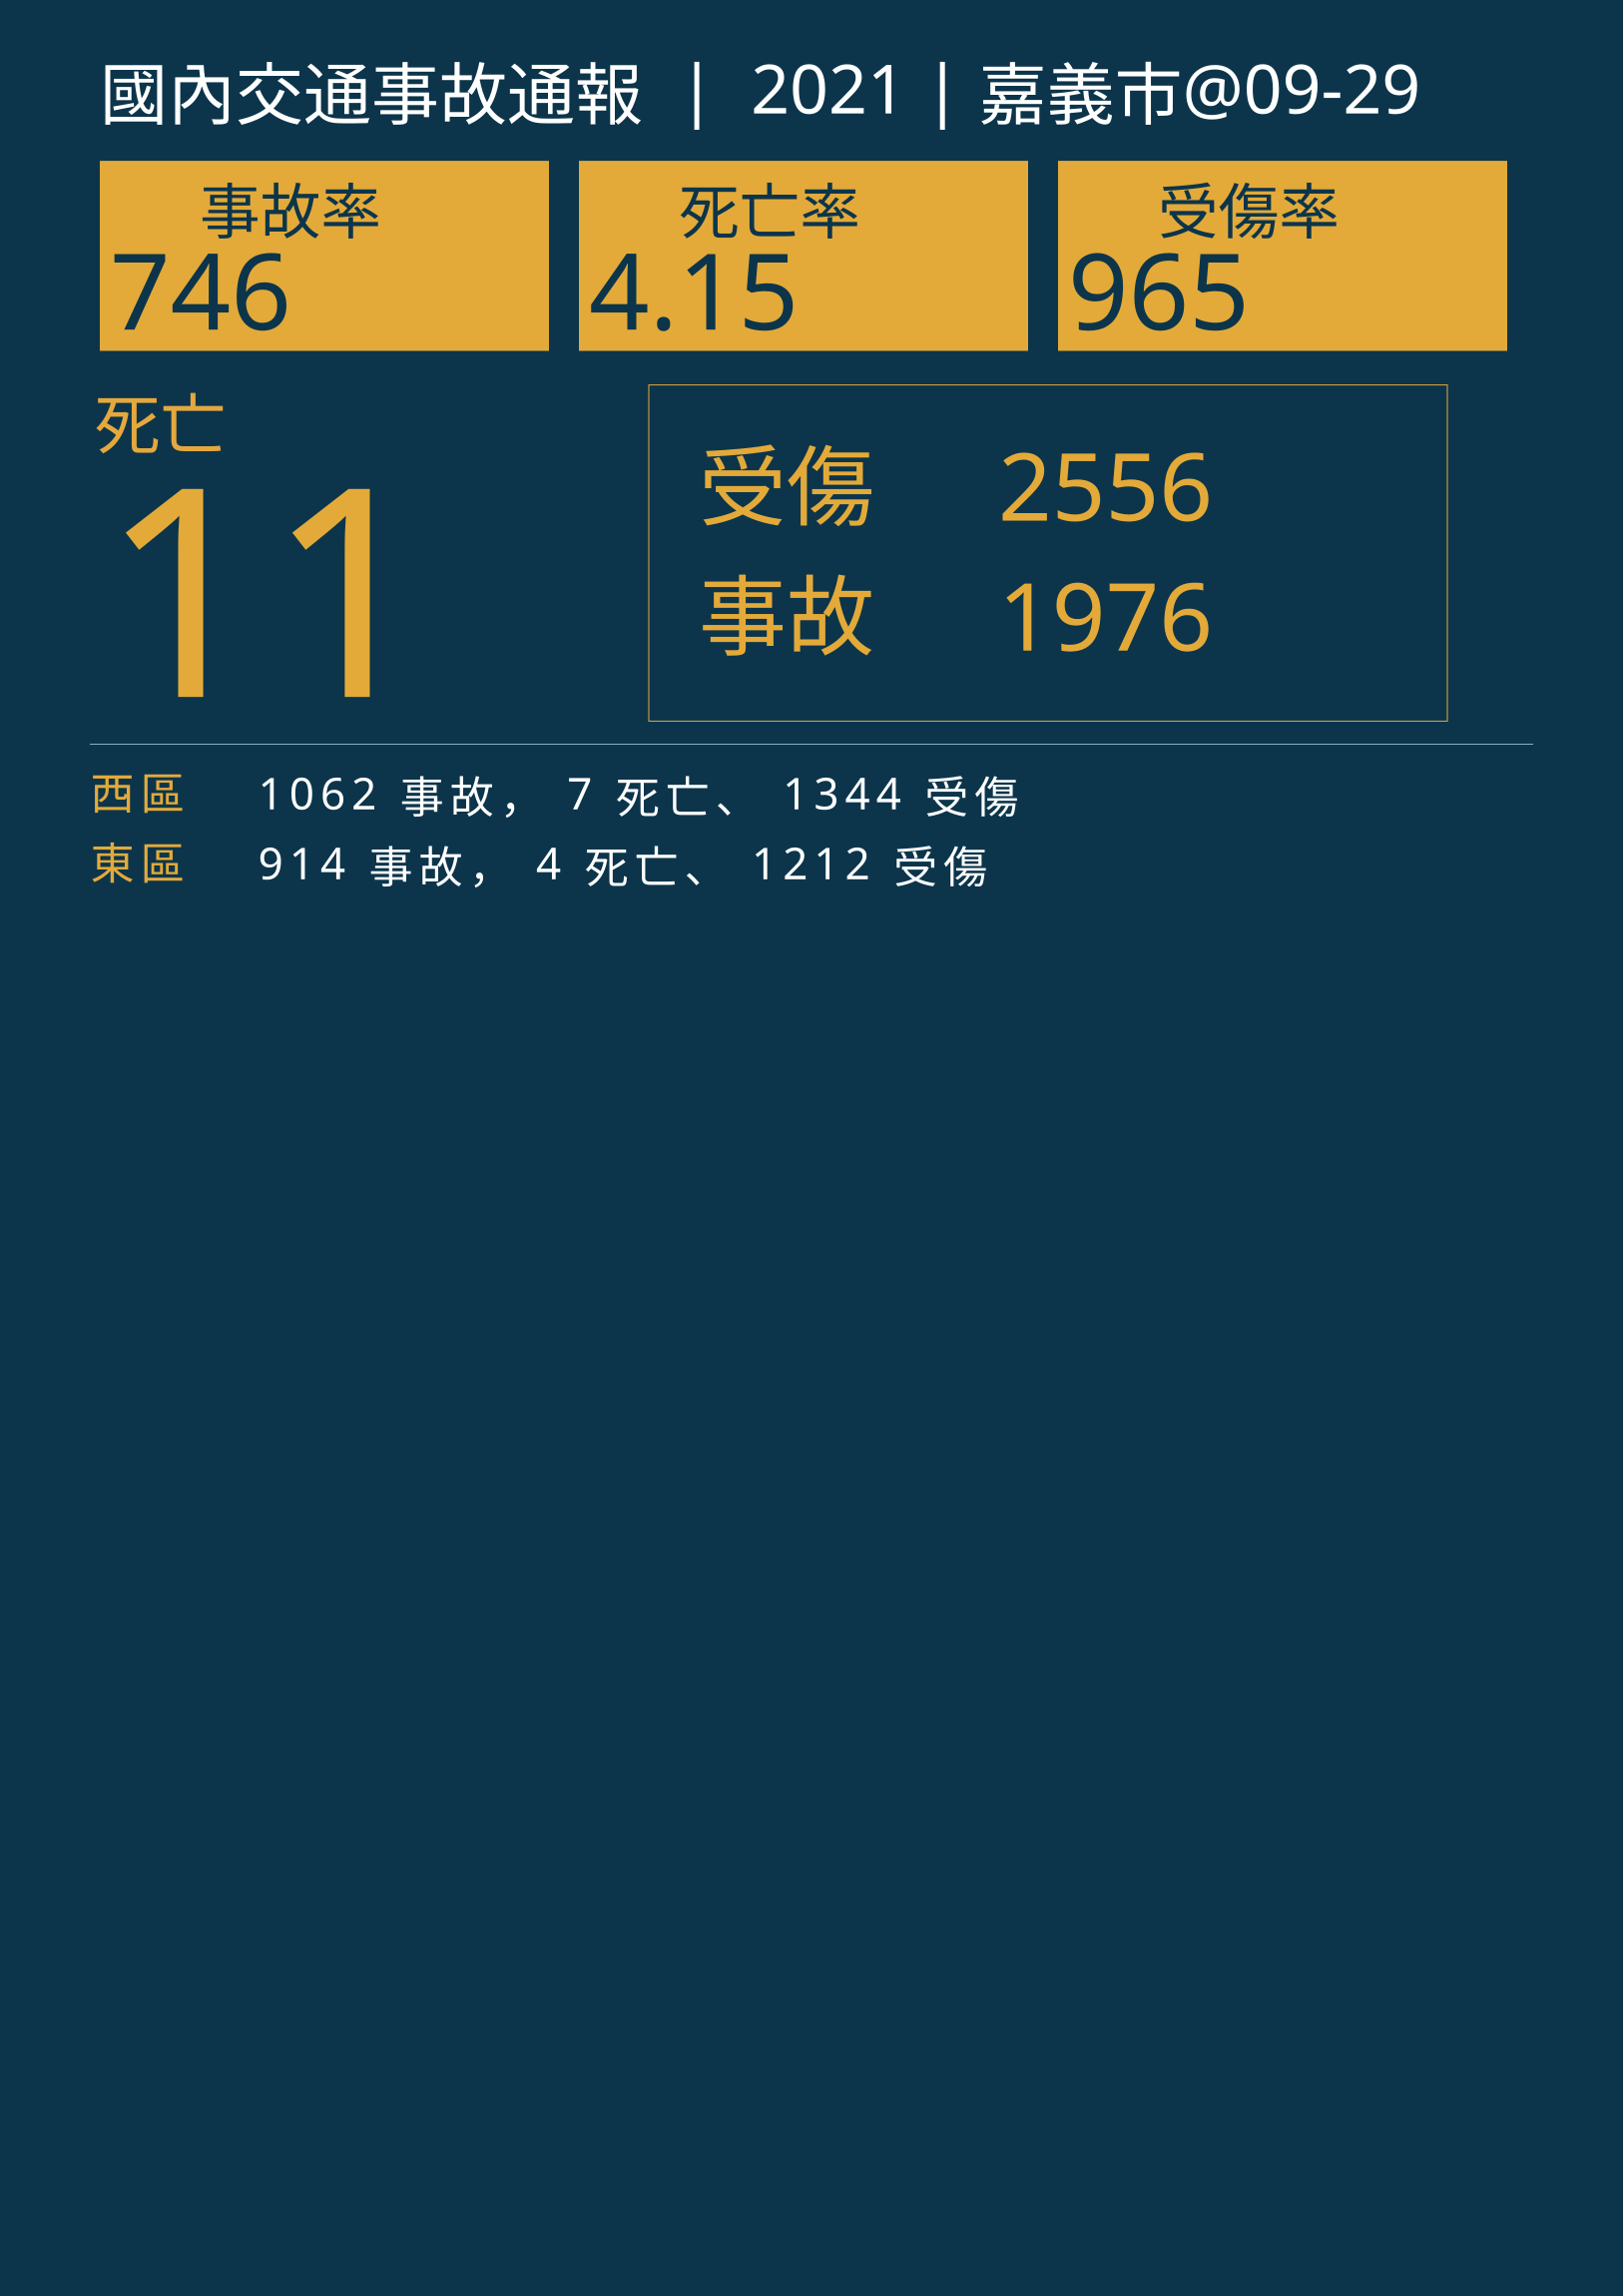

The file beside this chart, header and first rows:
行政區, 事故, 死亡, 受傷
西區, 1062, 7, 1344
東區, 914, 4, 1212
